Photos from the image-classification dataset "data" in the GitHub repository SainaPattanaik/Brain-Tumor-Classification. Its 4 classes are: glioma tumor, meningioma tumor, no tumor, pituitary tumor.

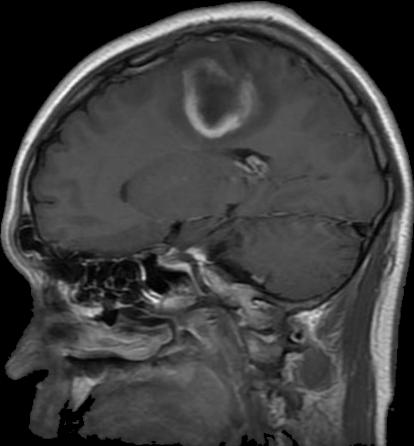
Label: glioma tumor

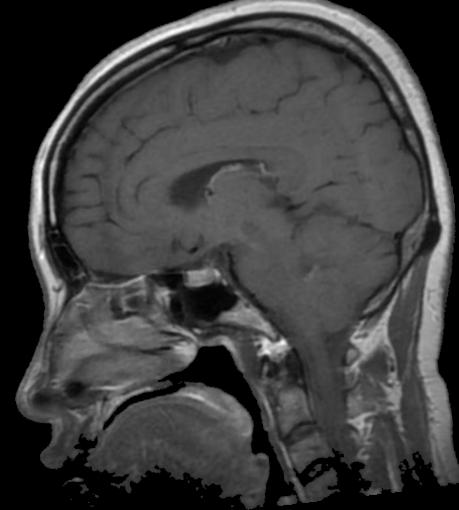
Label: pituitary tumor

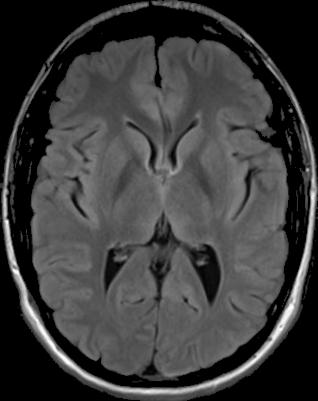
Label: no tumor

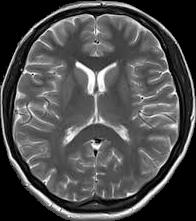
Label: no tumor

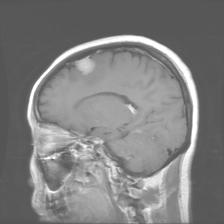
Label: meningioma tumor

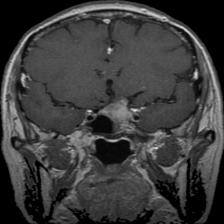
Label: pituitary tumor
